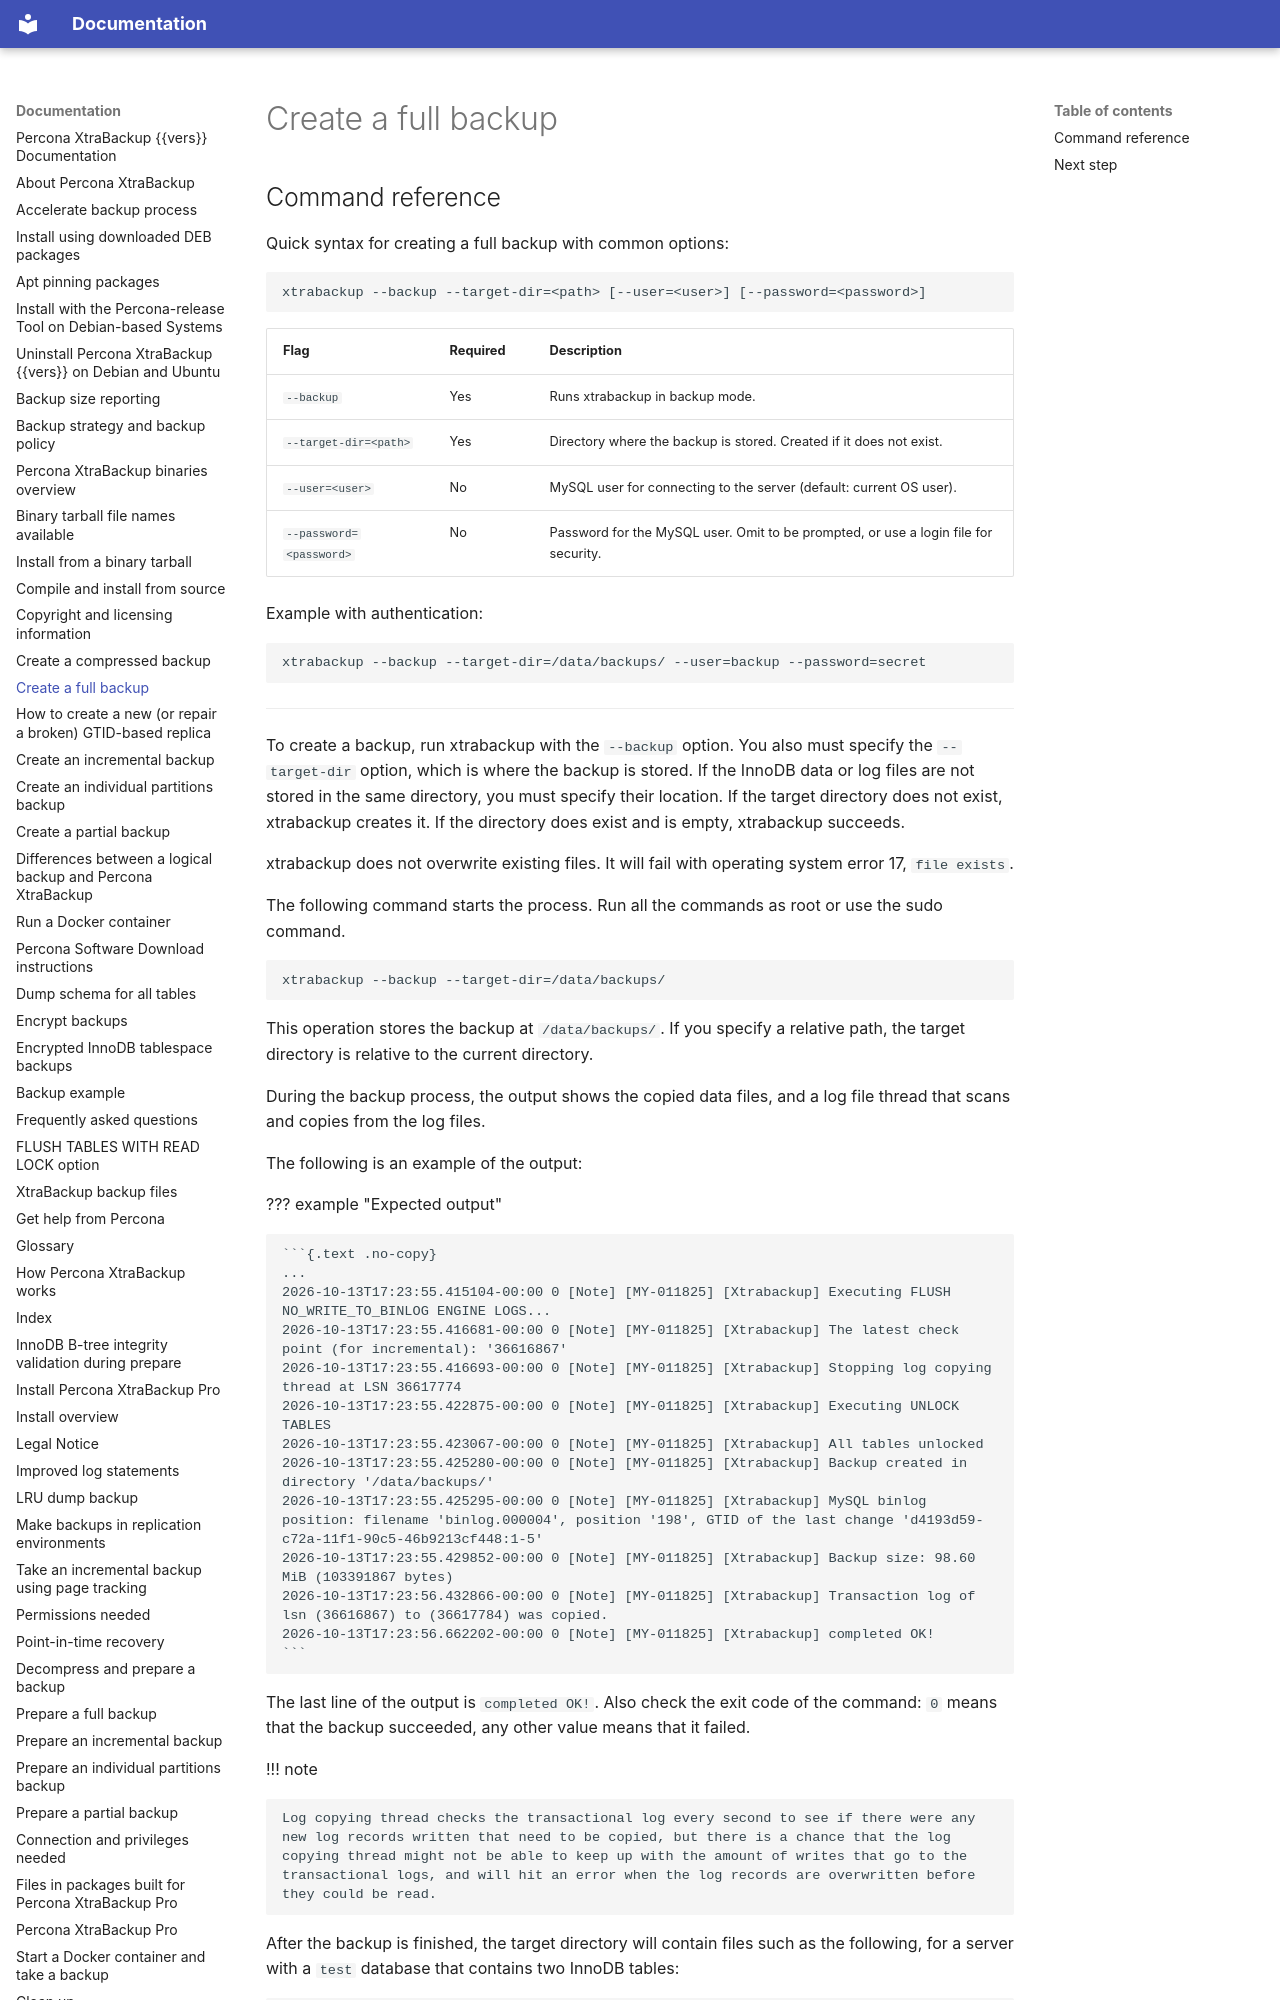

repository: percona/pxb-docs · page: create-full-backup/index.html · generator: mkdocs

# Create a full backup

## Command reference

Quick syntax for creating a full backup with common options:

```bash
xtrabackup --backup --target-dir=<path> [--user=<user>] [--password=<password>]
```

| Flag | Required | Description |
|------|----------|-------------|
| `--backup` | Yes | Runs xtrabackup in backup mode. |
| `--target-dir=<path>` | Yes | Directory where the backup is stored. Created if it does not exist. |
| `--user=<user>` | No | MySQL user for connecting to the server (default: current OS user). |
| `--password=<password>` | No | Password for the MySQL user. Omit to be prompted, or use a login file for security. |

Example with authentication:

```bash
xtrabackup --backup --target-dir=/data/backups/ --user=backup --password=secret
```

---

To create a backup, run xtrabackup with the `--backup`
option. You also must specify the `--target-dir` option, which is where
the backup is stored. If the InnoDB data or log files are not stored
in
the same directory, you must specify their location.
If the
target directory does not exist, xtrabackup creates it. If the directory
does
exist and is empty, xtrabackup succeeds.

xtrabackup does not overwrite existing files. It will fail with operating
system error 17, `file exists`.

The following command starts the process. Run all the commands as root or use the sudo command.

```bash
xtrabackup --backup --target-dir=/data/backups/
```

This operation stores the backup at `/data/backups/`. If you specify a
relative path, the target directory is relative to the current directory.

During the backup process, the output shows the copied data
files, and a log file thread that scans and copies from the
log files.

The following is an example of the output:

??? example "Expected output"
